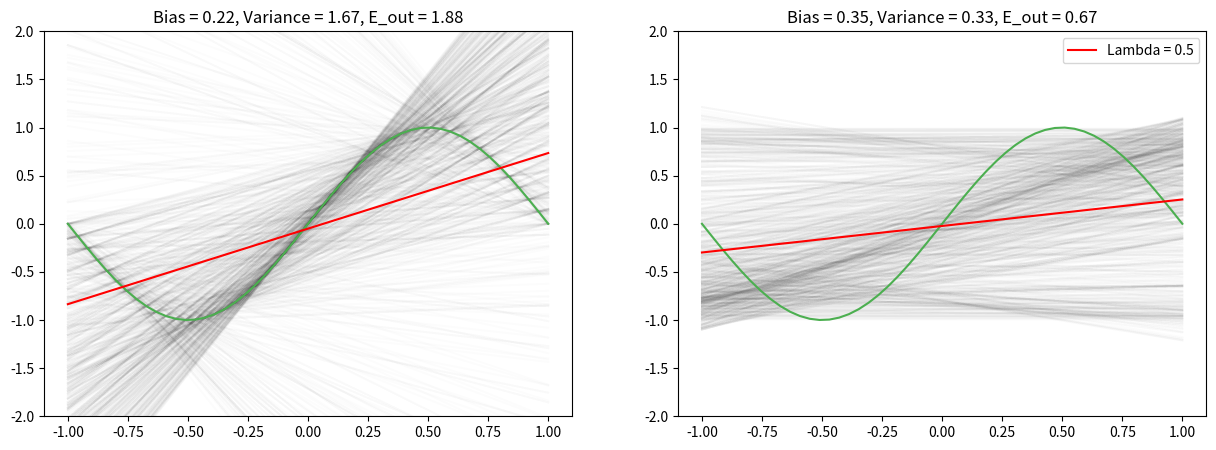

Python code for this plot:
import numpy as np
import matplotlib.pyplot as plt
from numpy.linalg import pinv

def problem_data(X):
    return np.sin(np.dot(np.pi, X))

def init_theta(shape):
    theta = np.array(np.zeros(shape))
    return theta

def linear_model(X, theta):
    return np.dot(X, theta)

def normal_equation(X, Y):
    theta = np.dot(pinv(np.dot(X.T, X)),  np.dot(X.T, Y))
    return theta

def cal_mean_model(Ed_model):
    # mean_theta = np.array([np.mean(all_theta[:, 0]), np.mean(all_theta[:, 1])])
    mean_model = np.mean(Ed_model, axis=0)
    return mean_model

def unRegularization(X, y, ax):
    X_b = np.c_[np.ones((len(X), 1)), X]

    steps = 1000

    ed_prediction_list = list()
    
    for _ in range(steps):
        random_samples_X = np.random.choice(X, 2)
        y_sample = problem_data(random_samples_X)

        X_b_sample = np.c_[np.ones((len(random_samples_X), 1)), random_samples_X]
        n = len(random_samples_X)

        # Normal Equation
        normal_theta = normal_equation(X_b_sample, y_sample)

        theta_arr = np.array(normal_theta)
        sample_linear = linear_model(X_b, theta_arr)
        ed_prediction_list.append(sample_linear)
        ax.plot(X, sample_linear, c="black", alpha=0.01)
    
    ed_arr_prediction = np.array(ed_prediction_list)
    mean_model = cal_mean_model(ed_arr_prediction)

    bias_square = np.mean(np.square(mean_model - y))
    var_x = np.mean(np.square(ed_arr_prediction - mean_model))
    variance = np.mean(var_x)
    E_out = bias_square + variance
    
    print("Without Regularization")
    print("Bias:", bias_square)
    print("Variance:", variance)
    print("E_out:", E_out)

    ax.plot(X, y, c="#4CAF50")
    ax.plot(X, mean_model, c='red')
    ax.set_title(f"Bias = {bias_square:.2f}, Variance = {variance:.2f}, E_out = {E_out:.2f}")
    ax.set_ylim(-2, 2)

def ridge_normal_equation(X, Y, ridge_lambda, identity):
    theta = np.dot(pinv(np.dot(X.T, X) + np.dot(ridge_lambda, identity)),  np.dot(X.T, Y))
    return theta

def regularization(X, y, ax):
    X_b = np.c_[np.ones((len(X), 1)), X]

    identity = np.identity(X_b.shape[1])
    identity[0][0] = 0
    
    steps = 1000

    ed_prediction_list = list()

    ridge_lambda = 0.5
    
    for _ in range(steps):
        random_samples_X = np.random.choice(X, 2)
        y_sample = problem_data(random_samples_X)

        X_b_sample = np.c_[np.ones((len(random_samples_X), 1)), random_samples_X]
        n = len(random_samples_X)

        # Normal Equation
        normal_theta = ridge_normal_equation(X_b_sample, y_sample, ridge_lambda, identity)

        theta_arr = np.array(normal_theta)
        sample_linear = linear_model(X_b, theta_arr)
        ed_prediction_list.append(sample_linear)
        ax.plot(X, sample_linear, c="black", alpha=0.01)
    
    ed_arr_prediction = np.array(ed_prediction_list)
    mean_model = cal_mean_model(ed_arr_prediction)

    bias_square = np.mean(np.square(mean_model - y))
    var_x = np.mean(np.square(ed_arr_prediction - mean_model))
    variance = np.mean(var_x)
    E_out = bias_square + variance
    
    print("\nWith Regularization")
    print("Bias:", bias_square)
    print("Variance:", variance)
    print("E_out:", E_out)

    ax.plot(X, y, c="#4CAF50")
    ax.plot(X, mean_model, c='red', label=f'Lambda = {ridge_lambda}')
    ax.set_title(f"Bias = {bias_square:.2f}, Variance = {variance:.2f}, E_out = {E_out:.2f}")
    ax.legend(loc="upper right")
    ax.set_ylim(-2, 2)
    

if __name__ == "__main__":
    X = np.linspace(-1, 1)
    y = problem_data(X)

    fig, ax = plt.subplots(nrows=1, ncols=2, figsize=(15, 5))
    unRegularization(X, y, ax[0])
    regularization(X, y, ax[1])
    plt.show()

    